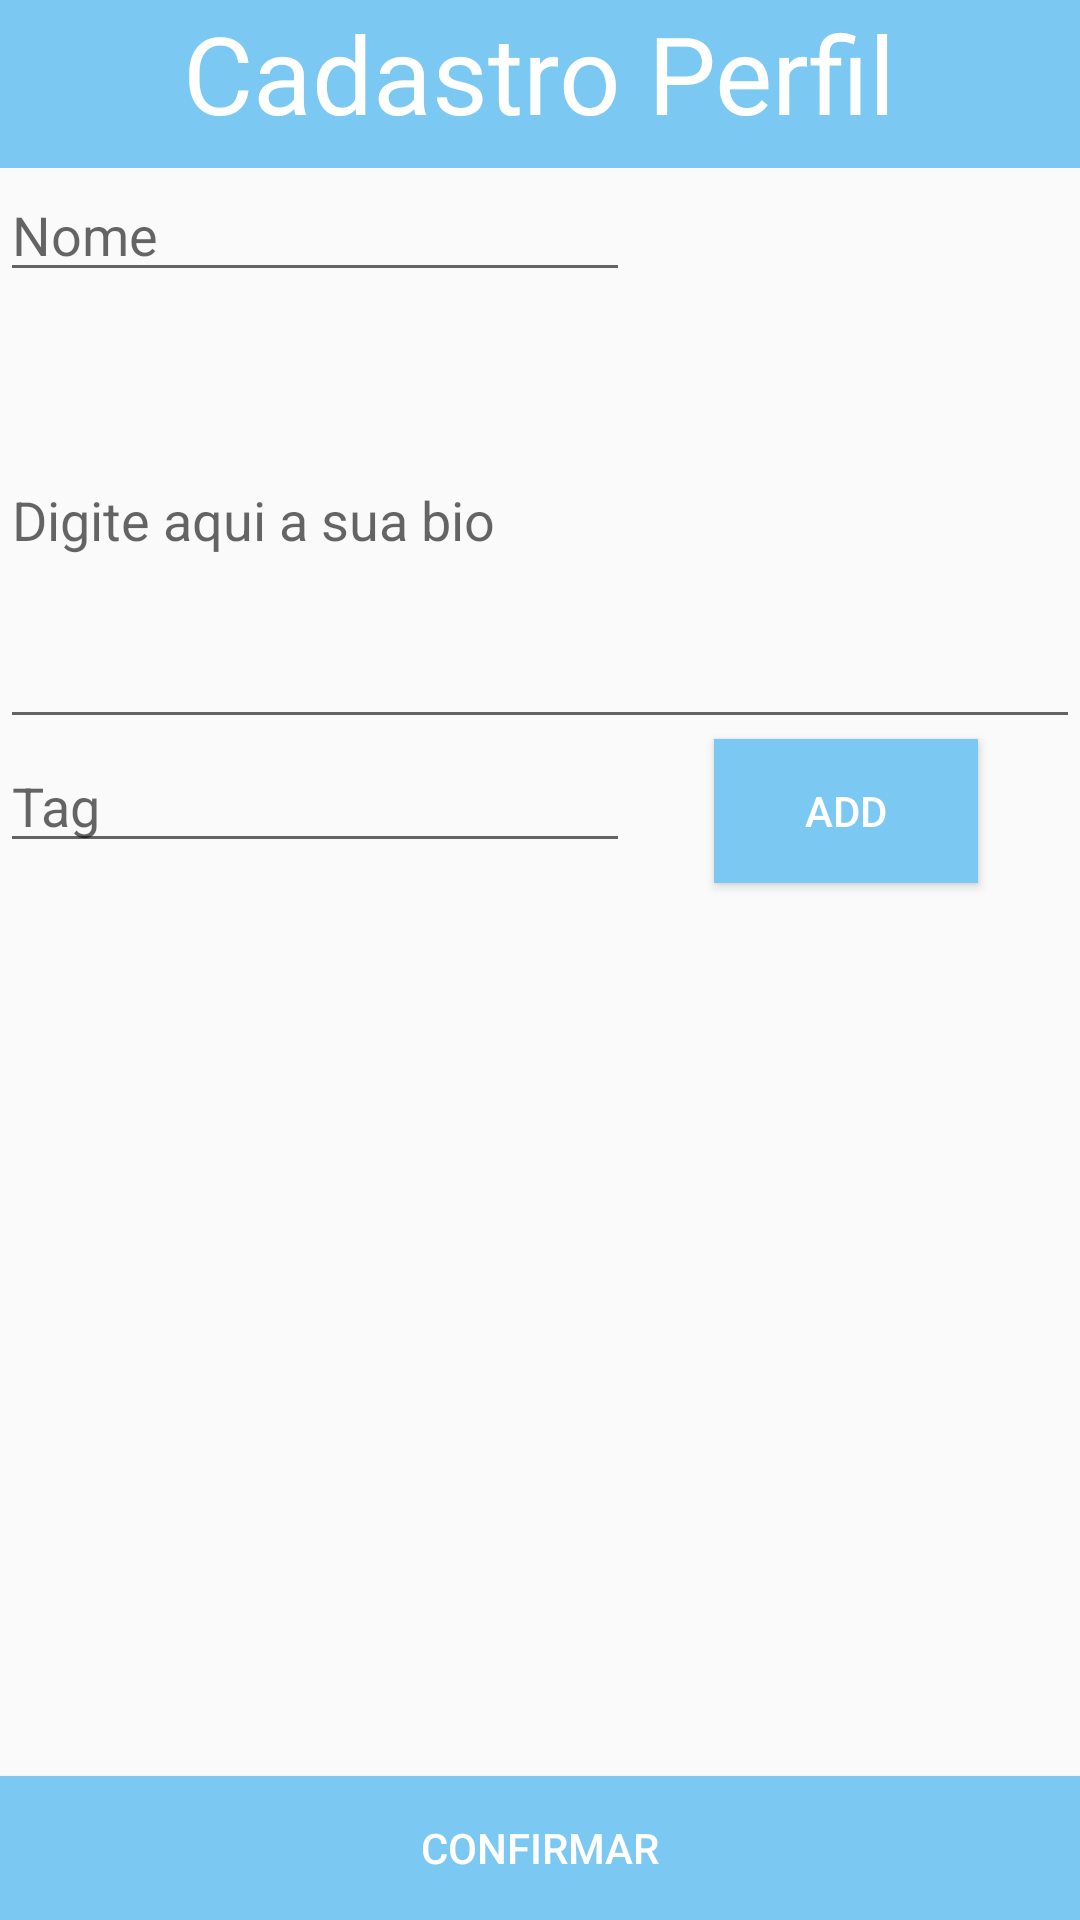

Here is an Android app screen rendered from its layout file. Give the layout XML and the strings, colors and styles it references.
<!-- AndroidManifest.xml: application theme AppTheme -->
<!-- res/layout/activity_cadastro_perfil.xml -->
<?xml version="1.0" encoding="utf-8"?>
<ScrollView xmlns:android="http://schemas.android.com/apk/res/android"
    xmlns:app="http://schemas.android.com/apk/res-auto"
    android:id="@+id/ScrollView01"
    android:layout_width="match_parent"
    android:layout_height="match_parent"
    android:fillViewport="true">

    <RelativeLayout
        xmlns:tools="http://schemas.android.com/tools"
        android:id="@+id/activity_interesses"
        android:layout_width="match_parent"
        android:layout_height="match_parent"
        tools:context=".usuario.gui.CadastroPerfilActivity">

        <android.support.v7.widget.Toolbar
            android:id="@+id/toolbar"
            android:layout_width="match_parent"
            android:layout_height="?attr/actionBarSize"
            android:background="#7bc8f3"
            app:popupTheme="@style/AppTheme.PopupOverlay" />

            <TextView
                android:text="Cadastro Perfil"
                android:layout_width="wrap_content"
                android:layout_height="wrap_content"
                android:id="@+id/textView4"
                android:textSize="36sp"
                android:layout_alignParentTop="true"
                android:layout_centerHorizontal="true"
                android:textColor="@android:color/background_light" />

            <android.support.design.widget.TextInputLayout
                android:layout_width="match_parent"
                android:layout_height="wrap_content"
                android:layout_marginTop="147dp"
                android:layout_below="@+id/textView4"
                android:layout_centerHorizontal="true"
                android:id="@+id/textInputLayout">

            </android.support.design.widget.TextInputLayout>


        <EditText
            android:layout_width="wrap_content"
            android:layout_height="wrap_content"
            android:inputType="textPersonName"
            android:hint="Nome"
            android:ems="10"
            android:id="@+id/EditTextNome"
            android:layout_below="@+id/toolbar"
            android:layout_alignParentLeft="true"
            android:layout_alignParentStart="true" />

        <EditText
                android:layout_width="match_parent"
                android:layout_height="149dp"
                android:hint="Digite aqui a sua bio"
                android:id="@+id/editTextDescricao"
            android:layout_below="@+id/EditTextNome"
            android:layout_alignParentLeft="true"
            android:layout_alignParentStart="true"
            android:maxLines="3"
            android:scrollbars="vertical"/>

        <Button
            android:text="Confirmar"
            android:layout_width="match_parent"
            android:layout_height="wrap_content"
            android:id="@+id/button3"
            android:background="#7bc8f3"
            android:textColor="@android:color/background_light"
            android:onClick="confirmar"
            android:layout_alignParentBottom="true"
            android:layout_alignEnd="@+id/ListViewTags"
            android:layout_alignRight="@+id/ListViewTags"
            />

        <AutoCompleteTextView
            android:layout_width="wrap_content"
            android:layout_height="wrap_content"
            android:ems="10"
            android:id="@+id/editTextTag"
            android:hint="Tag"
            android:layout_below="@+id/editTextDescricao"
            android:layout_alignParentLeft="true"
            android:layout_alignParentStart="true" />

        <Button
            android:text="Add"
            android:layout_width="wrap_content"
            android:layout_height="wrap_content"
            android:id="@+id/ButtonAddTag"
            android:background="#7bc8f3"
            android:textColor="@android:color/background_light"
            android:onClick="populateListView"
            android:layout_below="@+id/editTextDescricao"
            android:layout_toRightOf="@+id/editTextTag"
            android:layout_toEndOf="@+id/editTextTag"
            android:layout_marginLeft="28dp"
            android:layout_marginStart="28dp" />

        <ListView
            android:layout_width="match_parent"
            android:layout_height="match_parent"
            android:id="@+id/listViewTags"
            android:layout_below="@+id/editTextTag"
            android:layout_alignParentLeft="true"
            android:layout_alignParentStart="true"
            android:layout_above="@+id/button3" />

    </RelativeLayout>
</ScrollView>
<!-- resources referenced by this layout -->
<resources>
  <style name="AppTheme.PopupOverlay" parent="ThemeOverlay.AppCompat.Light" />
  <style name="AppTheme" parent="Theme.AppCompat.Light.NoActionBar">
          
          <item name="colorPrimary">@color/colorPrimary</item>
          <item name="colorPrimaryDark">@color/colorPrimaryDark</item>
          <item name="colorAccent">@color/colorAccent</item>
      </style>
  <color name="colorPrimary">#9affab</color>
  <color name="colorPrimaryDark">#6a000000</color>
  <color name="colorAccent">#000000</color>
</resources>
